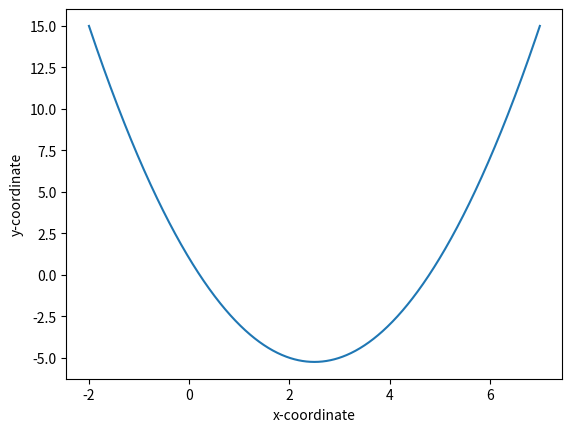

This figure's Python source:
#!/usr/bin/env python3

# Python 3.9.5

# 02_math_function.py

# Dependency
import numpy as np
import matplotlib.pyplot as plt

def f(x):
  y = x**2 - 5*x + 1
  return y

x = np.array([-2, -1, 0, 1, 2, 3, 4, 5, 6, 7])
# Rearranging x for a smooth representation of the line 
# in order to get the impression of a continous function.
x = np.arange(-2, 7.01, 0.01, dtype=float)

y = f(x)
print(y)

plt.xlabel('x-coordinate')
plt.ylabel('y-coordinate')
plt.plot(x, y)
plt.show()
